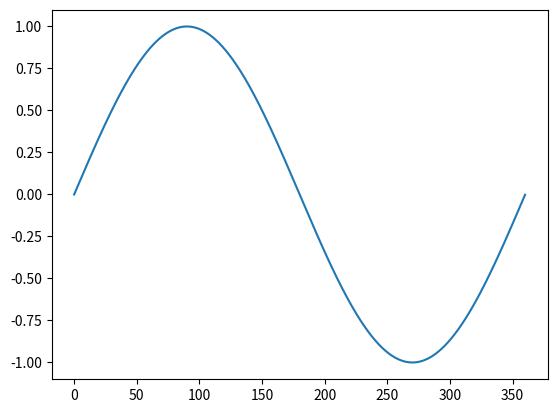

Here is the Python script that generated this plot:
#!/usr/bin/python3

import numpy as np
from matplotlib import pyplot as ppl

sin_a_list = np.sin(np.radians(np.arange(0,360,0.1)))
angles = np.arange(0,360,0.1)

ppl.plot(angles, sin_a_list)
ppl.show()
